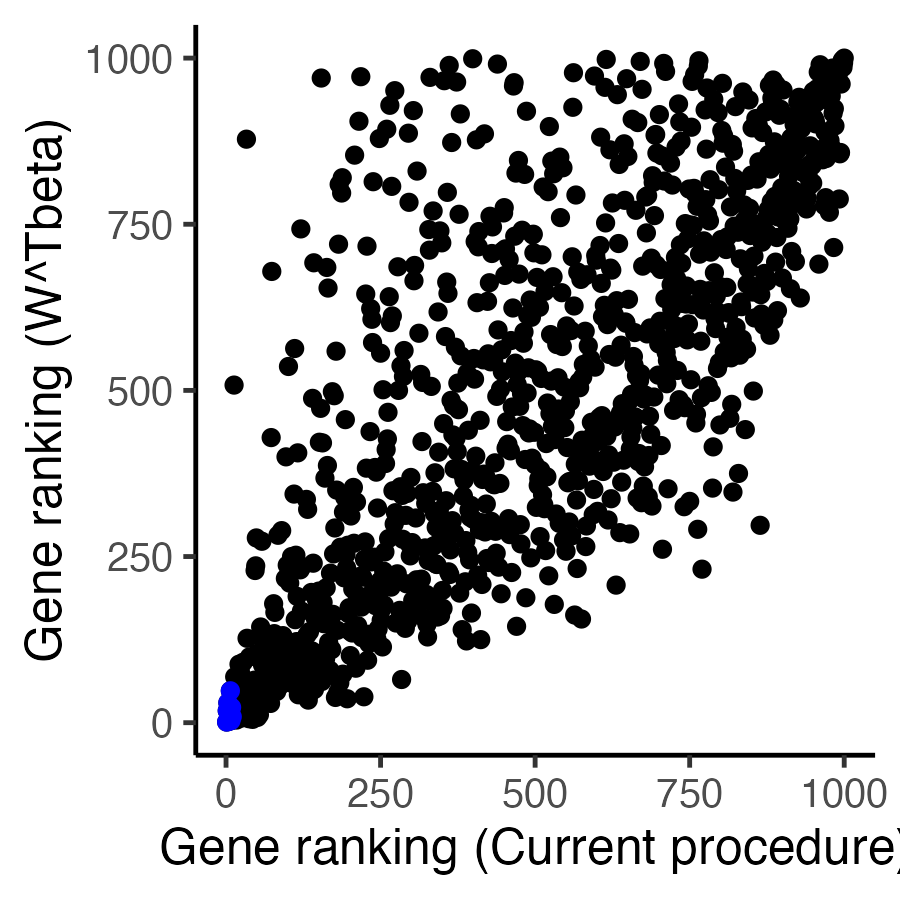

Source data for this figure (header and first rows):
product, gene, rank
2.881, MALAT1, 1
2.416, CADM2, 2
2.035, SYT1, 3
1.976, LPHN3, 4
1.917, GALNTL6, 5
1.685, CDH18, 6
1.678, BCYRN1, 7
1.595, CBLN2, 8
1.589, RALYL, 9
1.555, PCDH9, 10
1.505, CDH9, 11
1.422, RFX3, 12
1.399, AC011288.2, 13
1.394, EPHA6, 14
1.384, PTPRD, 15
1.379, CCK, 16
1.349, LINGO1, 17
1.315, RASGEF1B, 18
1.257, PPFIA2, 19
1.248, CSMD3, 20
1.236, ACTB, 21
1.202, LSAMP, 22
1.192, NRXN3, 23
1.184, CALM1, 24
1.177, ATP2B1, 25
1.159, CKB, 26
1.154, KHDRBS2, 27
1.132, MEF2C, 28
1.121, ARPP21, 29
1.117, LINC00486, 30
1.109, OPCML, 31
1.104, SNAP25, 32
1.017, DAB1, 33
1.006, TTTY14, 34
0.9896, PEX5L, 35
0.9825, PCDH11Y, 36
0.979, CNTNAP2, 37
0.9566, NLGN4Y, 38
0.9485, KIAA1217, 39
0.9413, KCND2, 40
0.9269, APP, 41
0.9262, OLFM3, 42
0.9232, NLGN1, 43
0.9181, LRRTM3, 44
0.9099, NUTM2A-AS1, 45
0.8988, GALNT13, 46
0.8914, TCF4, 47
0.87, MEG3, 48
0.8551, TMSB10, 49
0.8497, GABRG2, 50
0.8496, LRRC7, 51
0.8483, NRGN, 52
0.8398, PPP3CA, 53
0.821, CALM3, 54
0.8181, NEGR1, 55
0.8151, RAPGEF2, 56
0.8129, PRKACB, 57
0.8118, FBXW7, 58
0.807, ANKRD30BL, 59
0.8054, LINC01378, 60
... 940 more rows
